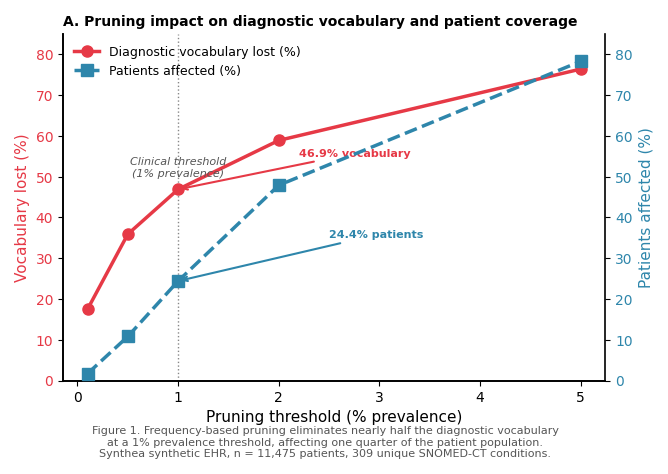
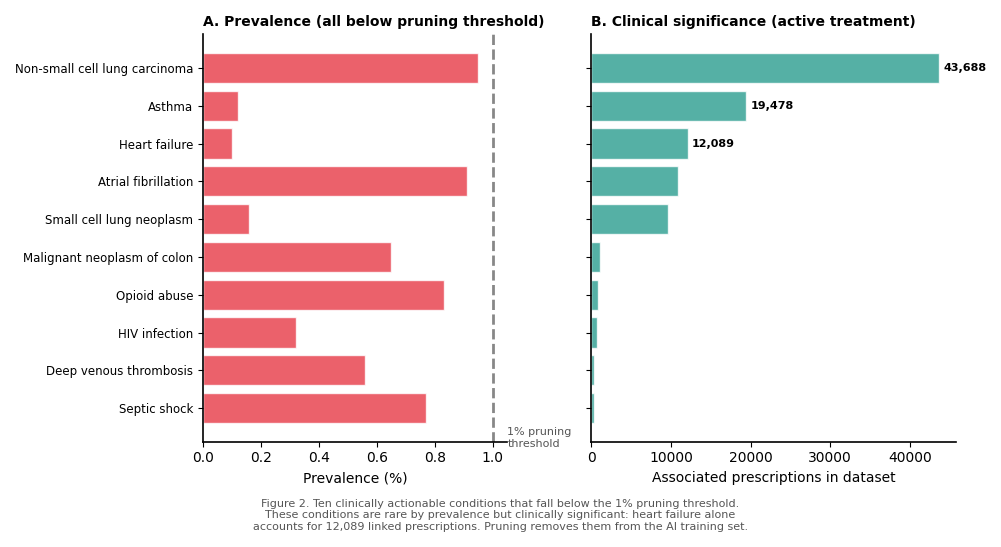
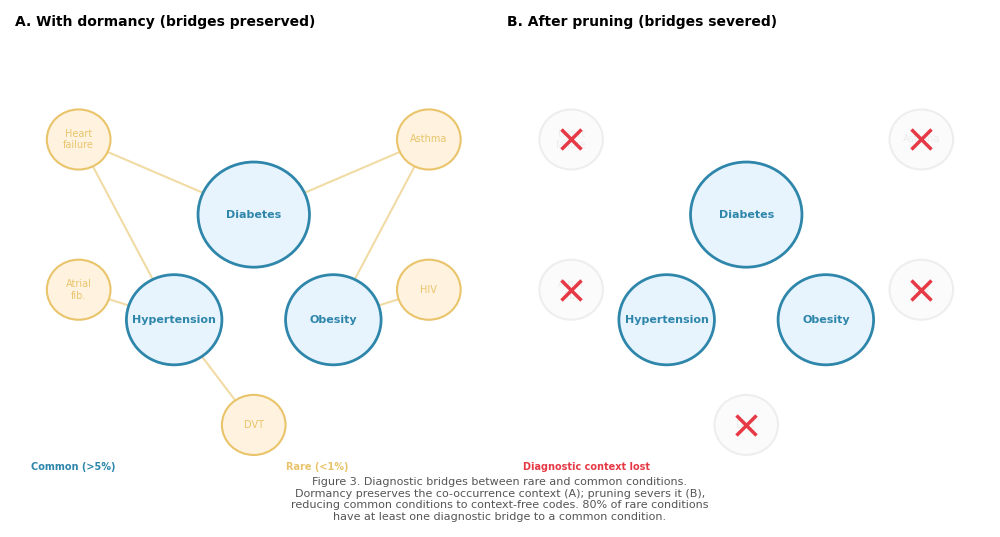

Write Python code to recreate these figures, in order.
"""
P3 Figures: Preserve, Don't Prune
===================================
Figure 1: Pruning Impact Curve (vocabulary loss vs. patients affected)
Figure 2: Clinically Actionable Rare Conditions at Pruning Risk
Figure 3: Diagnostic Bridge Network (simplified)
"""

import matplotlib.pyplot as plt
import matplotlib.patches as mpatches
import numpy as np
from pathlib import Path

OUTPUT_DIR = Path(r"C:\Users\Flori\Documents\8daw\MMDS_ontology\docs\figures")
OUTPUT_DIR.mkdir(parents=True, exist_ok=True)

plt.rcParams.update({
    'font.family': 'Arial',
    'font.size': 10,
    'axes.linewidth': 1.2,
    'axes.spines.top': False,
    'axes.spines.right': False,
    'figure.dpi': 300,
    'savefig.dpi': 300,
    'savefig.bbox': 'tight',
    'savefig.pad_inches': 0.15,
})

C_CLINICAL = '#2E86AB'
C_ADMIN = '#A23B72'
C_ALERT = '#E63946'
C_SAFE = '#2A9D8F'
C_WARN = '#E9C46A'
C_NEUTRAL = '#555555'

# ============================================================
# FIGURE 1: Pruning Impact Dual-Axis
# ============================================================
print("Generating P3 Figure 1: Pruning Impact...")

thresholds = [0.1, 0.5, 1.0, 2.0, 5.0]
vocab_lost = [17.5, 35.9, 46.9, 58.9, 76.4]
patients_affected = [1.7, 10.8, 24.4, 47.9, 78.3]
actionable = [8, 18, 34, None, None]  # only measured for first 3

fig, ax1 = plt.subplots(figsize=(7, 4.5))

# Vocabulary loss
line1 = ax1.plot(thresholds, vocab_lost, 'o-', color=C_ALERT, linewidth=2.5, markersize=8,
    label='Diagnostic vocabulary lost (%)', zorder=3)
ax1.set_xlabel('Pruning threshold (% prevalence)', fontsize=11)
ax1.set_ylabel('Vocabulary lost (%)', fontsize=11, color=C_ALERT)
ax1.tick_params(axis='y', labelcolor=C_ALERT)
ax1.set_ylim(0, 85)

# Patients affected on second axis
ax2 = ax1.twinx()
line2 = ax2.plot(thresholds, patients_affected, 's--', color=C_CLINICAL, linewidth=2.5, markersize=8,
    label='Patients affected (%)', zorder=3)
ax2.set_ylabel('Patients affected (%)', fontsize=11, color=C_CLINICAL)
ax2.tick_params(axis='y', labelcolor=C_CLINICAL)
ax2.set_ylim(0, 85)
ax2.spines['right'].set_visible(True)

# Highlight the 1% threshold (most clinically relevant)
ax1.axvline(1.0, color=C_NEUTRAL, linewidth=1, linestyle=':', alpha=0.7)
ax1.annotate('Clinical threshold\n(1% prevalence)',
    xy=(1.0, 50), fontsize=8, ha='center', color=C_NEUTRAL, style='italic')

# Annotate key data points at 1%
ax1.annotate('46.9% vocabulary', xy=(1.0, 46.9), xytext=(2.2, 55),
    fontsize=8, color=C_ALERT, fontweight='bold',
    arrowprops=dict(arrowstyle='->', color=C_ALERT, lw=1.5))
ax2.annotate('24.4% patients', xy=(1.0, 24.4), xytext=(2.5, 35),
    fontsize=8, color=C_CLINICAL, fontweight='bold',
    arrowprops=dict(arrowstyle='->', color=C_CLINICAL, lw=1.5))

# Combined legend
lines = line1 + line2
labels = [l.get_label() for l in lines]
ax1.legend(lines, labels, loc='upper left', fontsize=9, frameon=False)

ax1.set_title('A. Pruning impact on diagnostic vocabulary and patient coverage',
    fontsize=10, fontweight='bold', loc='left')

fig.text(0.5, -0.06,
    'Figure 1. Frequency-based pruning eliminates nearly half the diagnostic vocabulary\n'
    'at a 1% prevalence threshold, affecting one quarter of the patient population.\n'
    'Synthea synthetic EHR, n = 11,475 patients, 309 unique SNOMED-CT conditions.',
    fontsize=8, ha='center', color=C_NEUTRAL)

plt.savefig(OUTPUT_DIR / "P3_Figure1_Pruning_Impact.png", facecolor='white')
plt.savefig(OUTPUT_DIR / "P3_Figure1_Pruning_Impact.pdf", facecolor='white')
plt.close()
print("  Saved P3_Figure1_Pruning_Impact.png/pdf")


# ============================================================
# FIGURE 2: Clinically Actionable Rare Conditions
# ============================================================
print("Generating P3 Figure 2: Actionable Rare Conditions...")

conditions = [
    'Non-small cell lung carcinoma',
    'Asthma',
    'Heart failure',
    'Atrial fibrillation',
    'Small cell lung neoplasm',
    'Malignant neoplasm of colon',
    'Opioid abuse',
    'HIV infection',
    'Deep venous thrombosis',
    'Septic shock',
]
prevalences = [0.0095, 0.0012, 0.0010, 0.0091, 0.0016, 0.0065, 0.0083, 0.0032, 0.0056, 0.0077]
prescriptions = [43688, 19478, 12089, 10843, 9678, 1116, 800, 704, 380, 355]

fig, axes = plt.subplots(1, 2, figsize=(10, 5), gridspec_kw={'width_ratios': [1, 1.2]})

# Panel A: Prevalence (below 1% threshold)
ax = axes[0]
y_pos = np.arange(len(conditions))
bars = ax.barh(y_pos, [p * 100 for p in prevalences], color=C_ALERT, alpha=0.8, edgecolor='white')
ax.axvline(1.0, color=C_NEUTRAL, linewidth=2, linestyle='--', alpha=0.7)
ax.text(1.05, 9.5, '1% pruning\nthreshold', fontsize=8, color=C_NEUTRAL, va='top')
ax.set_yticks(y_pos)
ax.set_yticklabels(conditions, fontsize=8.5)
ax.set_xlabel('Prevalence (%)', fontsize=10)
ax.set_title('A. Prevalence (all below pruning threshold)', fontsize=10, fontweight='bold', loc='left')
ax.invert_yaxis()

# Panel B: Associated prescriptions (clinical significance)
ax2 = axes[1]
bars2 = ax2.barh(y_pos, prescriptions, color=C_SAFE, alpha=0.8, edgecolor='white')
ax2.set_yticks(y_pos)
ax2.set_yticklabels([''] * len(conditions))
ax2.set_xlabel('Associated prescriptions in dataset', fontsize=10)
ax2.set_title('B. Clinical significance (active treatment)', fontsize=10, fontweight='bold', loc='left')
ax2.invert_yaxis()

# Annotate top 3
for i in range(3):
    ax2.text(prescriptions[i] + 500, i, f'{prescriptions[i]:,}', va='center', fontsize=8, fontweight='bold')

plt.tight_layout()
fig.text(0.5, -0.06,
    'Figure 2. Ten clinically actionable conditions that fall below the 1% pruning threshold.\n'
    'These conditions are rare by prevalence but clinically significant: heart failure alone\n'
    'accounts for 12,089 linked prescriptions. Pruning removes them from the AI training set.',
    fontsize=8, ha='center', color=C_NEUTRAL)

plt.savefig(OUTPUT_DIR / "P3_Figure2_Actionable_Rare.png", facecolor='white')
plt.savefig(OUTPUT_DIR / "P3_Figure2_Actionable_Rare.pdf", facecolor='white')
plt.close()
print("  Saved P3_Figure2_Actionable_Rare.png/pdf")


# ============================================================
# FIGURE 3: Diagnostic Bridge Concept
# ============================================================
print("Generating P3 Figure 3: Diagnostic Bridges...")

fig, axes = plt.subplots(1, 2, figsize=(10, 5))

for ax_idx, (ax, title, show_bridges) in enumerate(zip(axes,
    ['A. With dormancy (bridges preserved)', 'B. After pruning (bridges severed)'],
    [True, False])):

    ax.set_xlim(-1.5, 1.5)
    ax.set_ylim(-1.5, 1.5)
    ax.axis('off')
    ax.set_title(title, fontsize=10, fontweight='bold', loc='left')

    # Common conditions (center, large)
    common_conditions = [
        ('Diabetes', 0, 0.3, 0.35),
        ('Hypertension', -0.5, -0.4, 0.3),
        ('Obesity', 0.5, -0.4, 0.3),
    ]

    for name, cx, cy, radius in common_conditions:
        circle = plt.Circle((cx, cy), radius, facecolor='#E8F4FD', edgecolor=C_CLINICAL, linewidth=2)
        ax.add_patch(circle)
        ax.text(cx, cy, name, ha='center', va='center', fontsize=8, fontweight='bold', color=C_CLINICAL)

    # Rare conditions (periphery, small)
    rare_conditions = [
        ('Heart\nfailure', -1.1, 0.8, 0.2),
        ('Asthma', 1.1, 0.8, 0.2),
        ('Atrial\nfib.', -1.1, -0.2, 0.2),
        ('HIV', 1.1, -0.2, 0.2),
        ('DVT', 0, -1.1, 0.2),
    ]

    for name, cx, cy, radius in rare_conditions:
        if show_bridges:
            fc = '#FFF3E0'
            ec = C_WARN
            alpha = 1.0
        else:
            fc = '#F5F5F5'
            ec = '#CCCCCC'
            alpha = 0.3

        circle = plt.Circle((cx, cy), radius, facecolor=fc, edgecolor=ec, linewidth=1.5, alpha=alpha)
        ax.add_patch(circle)
        ax.text(cx, cy, name, ha='center', va='center', fontsize=7,
            color=C_WARN if show_bridges else '#CCCCCC', alpha=alpha)

    # Draw bridges (connections between rare and common)
    if show_bridges:
        bridges = [
            ((-1.1, 0.8), (0, 0.3)),      # Heart failure -> Diabetes
            ((-1.1, 0.8), (-0.5, -0.4)),   # Heart failure -> Hypertension
            ((1.1, 0.8), (0, 0.3)),         # Asthma -> Diabetes
            ((1.1, 0.8), (0.5, -0.4)),      # Asthma -> Obesity
            ((-1.1, -0.2), (-0.5, -0.4)),   # Atrial fib -> Hypertension
            ((1.1, -0.2), (0.5, -0.4)),     # HIV -> Obesity
            ((0, -1.1), (-0.5, -0.4)),      # DVT -> Hypertension
        ]
        for (x1, y1), (x2, y2) in bridges:
            ax.plot([x1, x2], [y1, y2], '-', color=C_WARN, linewidth=1.5, alpha=0.6, zorder=0)
    else:
        # Show severed connections (red X marks)
        for name, cx, cy, radius in rare_conditions:
            ax.plot(cx, cy, 'x', color=C_ALERT, markersize=15, markeredgewidth=2.5, zorder=5)

    # Legend elements
    if ax_idx == 0:
        ax.text(-1.4, -1.4, 'Common (>5%)', fontsize=7, color=C_CLINICAL, fontweight='bold')
        ax.text(0.2, -1.4, 'Rare (<1%)', fontsize=7, color=C_WARN, fontweight='bold')
    else:
        ax.text(-1.4, -1.4, 'Diagnostic context lost', fontsize=7, color=C_ALERT, fontweight='bold')

fig.text(0.5, -0.04,
    'Figure 3. Diagnostic bridges between rare and common conditions.\n'
    'Dormancy preserves the co-occurrence context (A); pruning severs it (B),\n'
    'reducing common conditions to context-free codes. 80% of rare conditions\n'
    'have at least one diagnostic bridge to a common condition.',
    fontsize=8, ha='center', color=C_NEUTRAL)

plt.tight_layout()
plt.savefig(OUTPUT_DIR / "P3_Figure3_Diagnostic_Bridges.png", facecolor='white')
plt.savefig(OUTPUT_DIR / "P3_Figure3_Diagnostic_Bridges.pdf", facecolor='white')
plt.close()
print("  Saved P3_Figure3_Diagnostic_Bridges.png/pdf")

print("\nP3 figures complete.")
